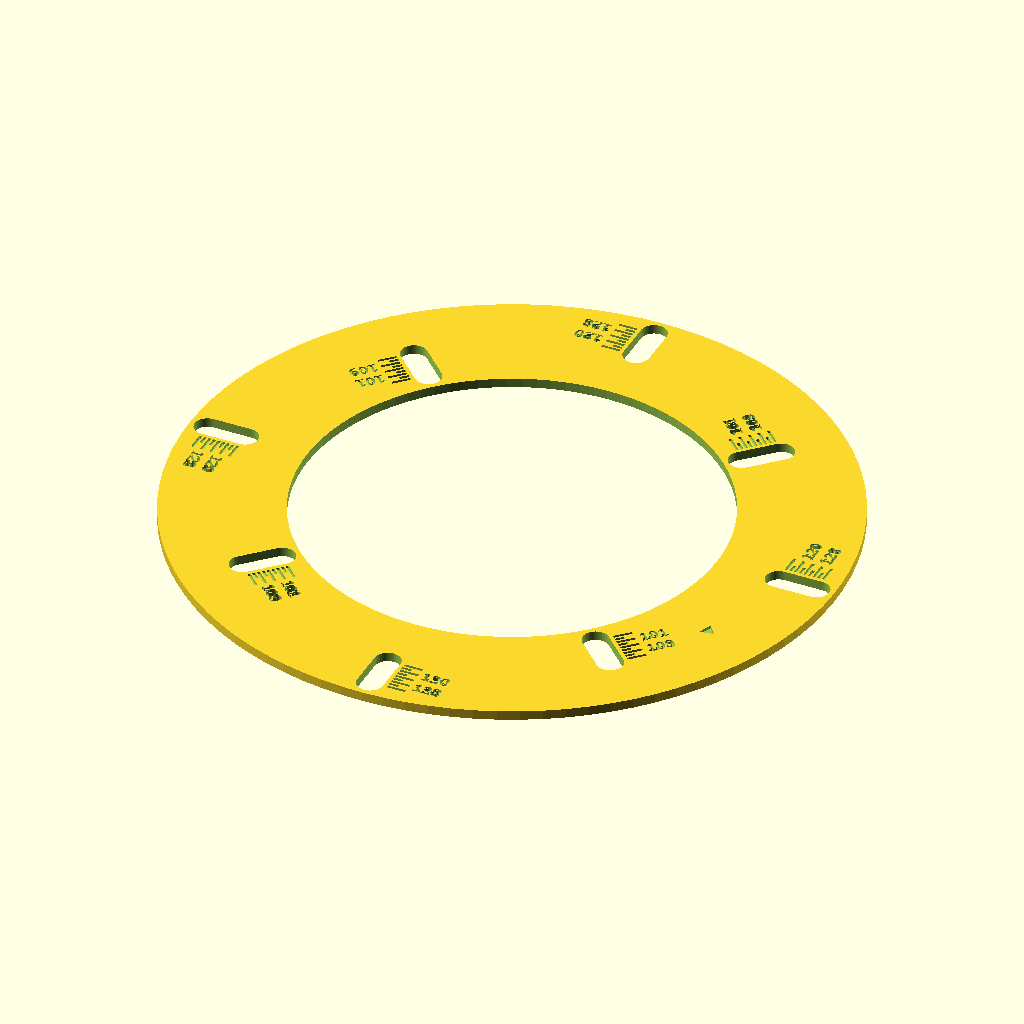
Cell 1: the model at its default parameters.
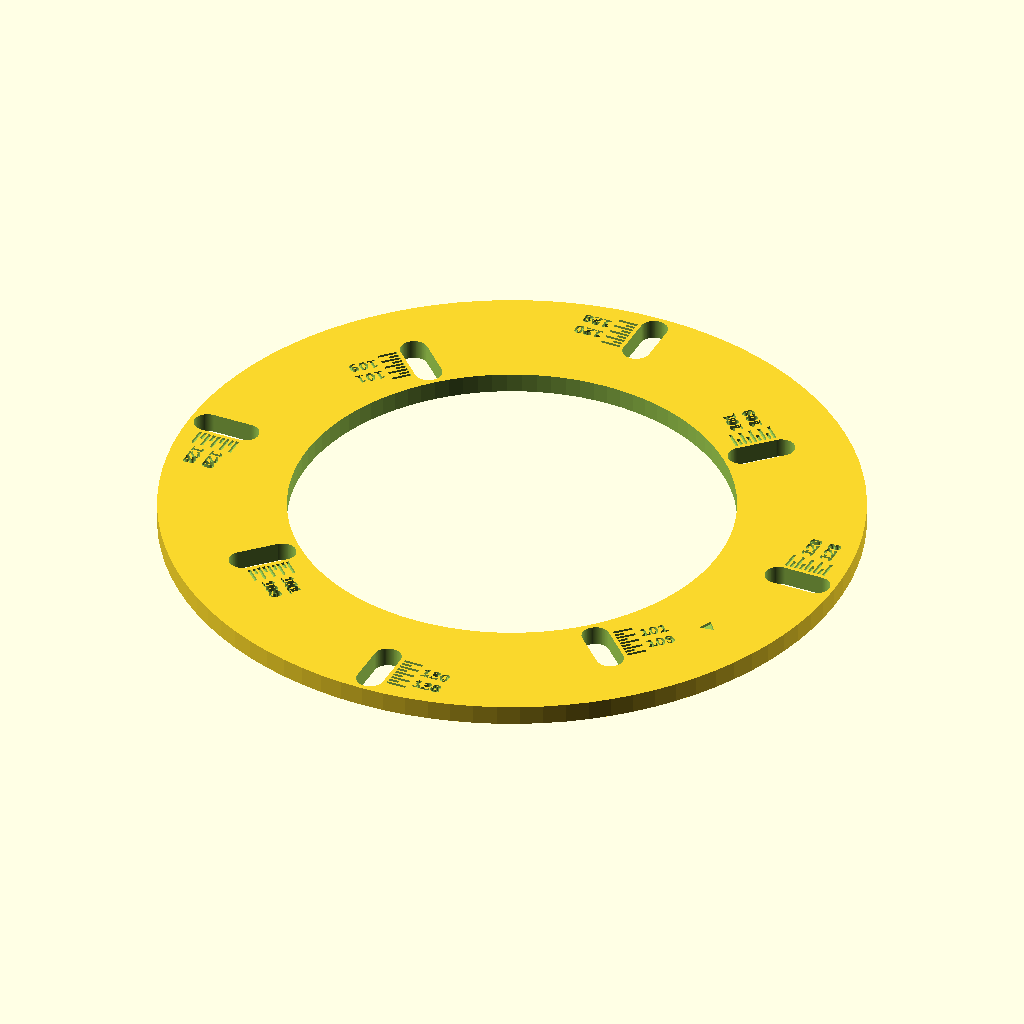
Cell 2: t = 4 (everything else at default).
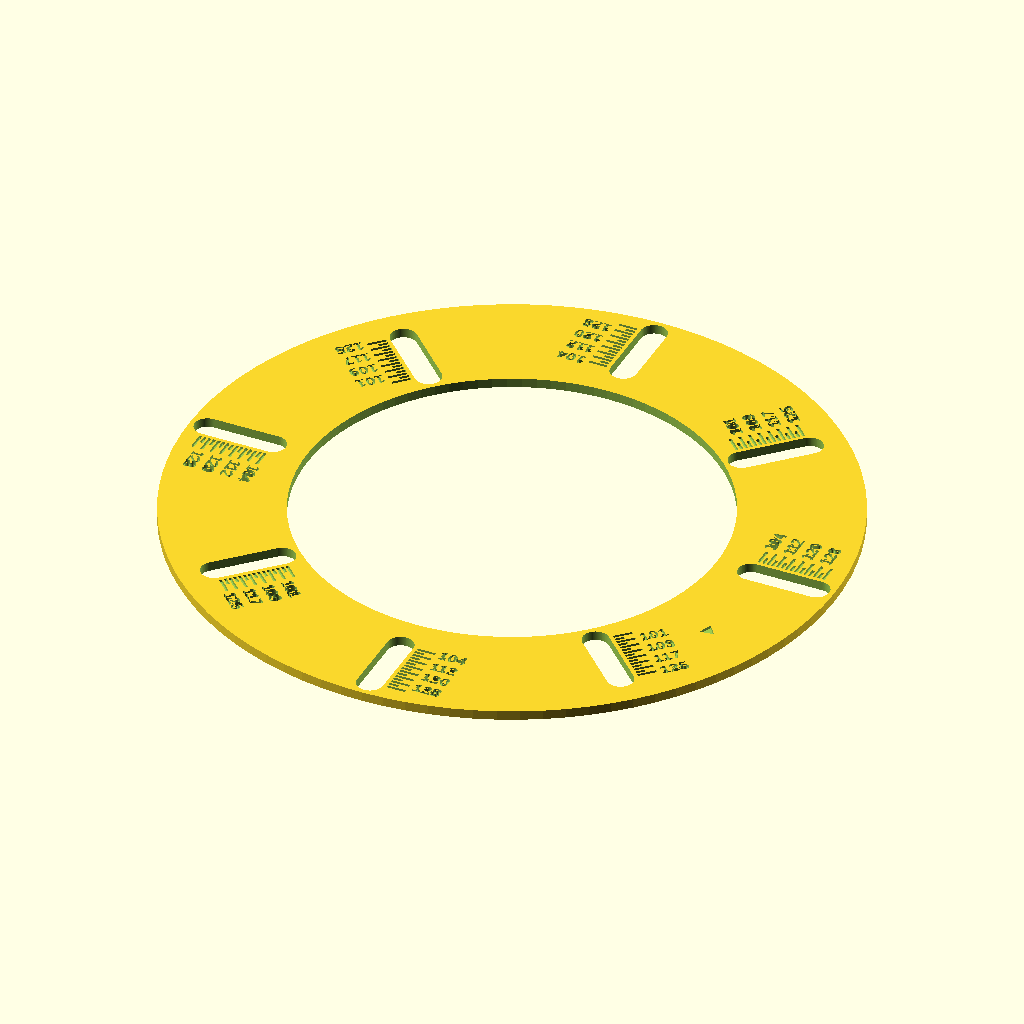
Cell 3 — span set to 12, the other parameters unchanged.
The same orthographic view direction (rotation 55°, 0°, 25°; colour scheme Cornfield) for every cell, with the view re-fitted per cell, so scale and position can differ between cells.
Source of the model, hardware/cad/parts/prototype/ls_gauge.scad:
// Lazy Susan hole gauge - a self-centring template (about 10 minutes, a few grams of PETG).
//
// Same outer diameter (140 mm) and centre opening (89 mm) as the real bearing, so it
// sits exactly concentric when its edges line up with the bearing's. Four radial slots
// per bolt circle show where the real holes are; read their position against the tick
// marks. Ticks are every 1 mm of radius = 2 mm of bolt-circle diameter; every 4th tick
// is labelled with the bolt-circle diameter it stands for.
// Then put the real values into params.scad (ls_outer_bc, ls_inner_bc, ls_hole_d).
include <../../params.scad>

t      = 2.0;      // gauge thickness
span   = 6;        // slot reaches up to +/- this many mm of radius around the estimate
margin = 1.0;      // material kept between a slot end and the gauge's edges
engr   = 0.6;      // engraving depth for ticks/labels
slot_w = ls_hole_d + 0.5;

// Slot radius range, kept inside the ring so the gauge's edges stay intact
function r_lo(bc) = max(bc / 2 - span, ls_id / 2 + slot_w / 2 + margin);
function r_hi(bc) = min(bc / 2 + span, ls_od / 2 - slot_w / 2 - margin);

module slot(bc) {
    hull() for (r = [r_lo(bc), r_hi(bc)])
        translate([r, 0, -1]) cylinder(d = slot_w, h = t + 2);
}

module ticks(bc) {
    // A tick per mm of radius (= 2 mm of bolt-circle diameter), long ticks every 2 mm,
    // and the bolt-circle diameter printed beside every 4th tick (every 8 mm).
    for (dr = [-span : span]) {
        r = bc / 2 + dr;
        if (r >= r_lo(bc) && r <= r_hi(bc)) {
            long = dr % 2 == 0;
            translate([r - 0.3, slot_w / 2 + 0.8, t - engr]) cube([0.6, long ? 4 : 2, 1]);
            if (dr % 4 == 0)
                translate([r, slot_w / 2 + 5.6, t - engr]) rotate([0, 0, 90])
                    linear_extrude(1) text(str(2 * r), size = 2.6, halign = "left",
                                           valign = "center", font = "Liberation Sans:style=Bold");
        }
    }
}

difference() {
    difference() {
        cylinder(d = ls_od, h = t);                              // matches the bearing's rim
        translate([0, 0, -1]) cylinder(d = ls_id, h = t + 2);    // matches its centre opening
    }
    for (i = [0 : ls_holes - 1]) {
        rotate([0, 0, i * 90]) { slot(ls_outer_bc); ticks(ls_outer_bc); }
        rotate([0, 0, ls_inner_rot + i * 90]) { slot(ls_inner_bc); ticks(ls_inner_bc); }
    }
    // orientation mark, between the 0 deg outer slot and the 45 deg inner slot
    rotate([0, 0, -22.5]) translate([(ls_id + ls_od) / 4, 0, t - engr])
        cylinder(d = 3.5, h = 1, $fn = 3);
}
Customizer parameters (derived from the source; name, type, default, range or options):
t: number, default 2
span: number, default 6
margin: number, default 1
engr: number, default 0.6
